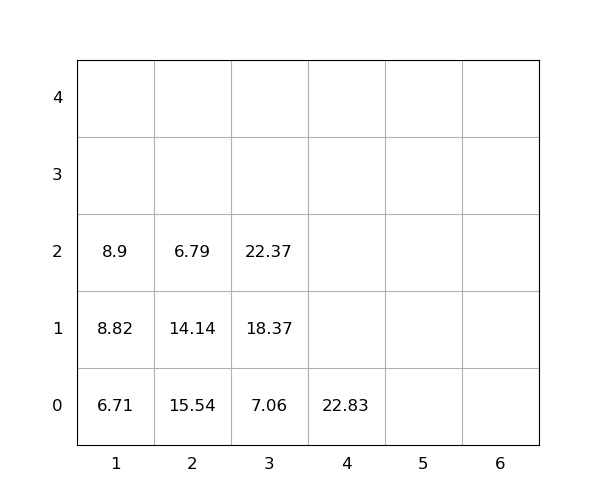

The table this chart was drawn from, first rows:
idx, loc_x, loc_y, loc_z, weight, seq, emerg, reloc, size(ft)
1, 2, 0, 0, 15.54, 0, 0, 1.0, 20
2, 2, 0, 1, 14.14, 0, 0, 1.0, 20
3, 2, 0, 2, 6.79, 0, 0, 1.0, 20
4, 3, 0, 0, 7.06, 1, 0, 0, 20
5, 1, 0, 0, 6.71, 2, 0, 0, 20
6, 1, 0, 1, 8.82, 3, 0, 0, 20
7, 3, 0, 1, 18.37, 4, 0, 0, 20
8, 1, 0, 2, 8.9, 5, 0, 0, 20
9, 4, 0, 0, 22.83, 6, 0, 0, 20
10, 3, 0, 2, 22.37, 7, 0, 0, 20
